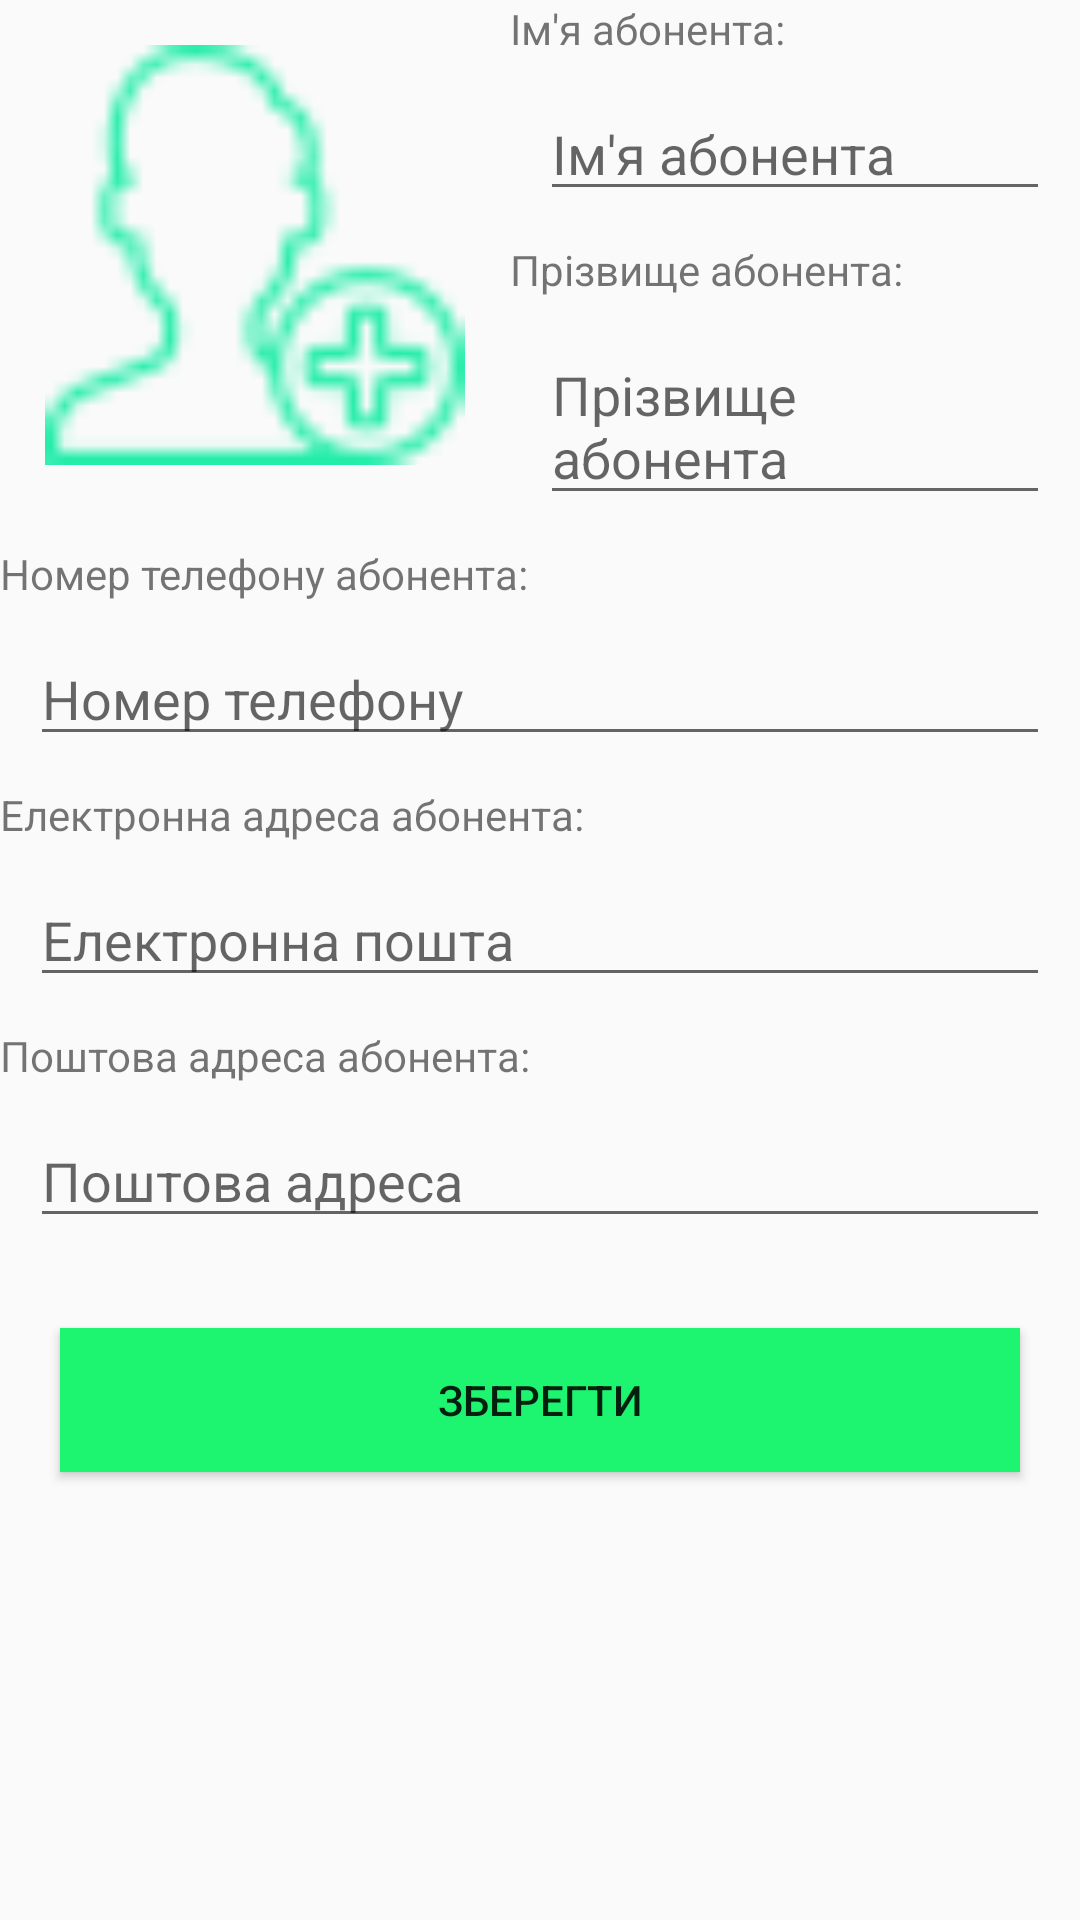

Write the Android layout XML for this screen, with the resource values it uses.
<!-- AndroidManifest.xml: application theme AppTheme -->
<!-- res/layout/activity_add_abonent.xml -->
<?xml version="1.0" encoding="utf-8"?>
<androidx.coordinatorlayout.widget.CoordinatorLayout
    xmlns:android="http://schemas.android.com/apk/res/android"
    xmlns:app="http://schemas.android.com/apk/res-auto"
    xmlns:tools="http://schemas.android.com/tools"
    android:layout_width="match_parent"
    android:layout_height="match_parent"
    tools:context=".AddAbonent">

    <LinearLayout
        android:orientation="vertical"
        android:layout_width="match_parent"
        android:layout_height="match_parent">

        <ScrollView
            android:layout_width="match_parent"
            android:layout_height="match_parent">

        <LinearLayout
            android:orientation="vertical"
            android:layout_width="match_parent"
            android:layout_height="wrap_content">

        <LinearLayout
            android:orientation="horizontal"
            android:layout_width="match_parent"
            android:layout_height="wrap_content">

            <LinearLayout
                android:layout_gravity="left"
                android:orientation="vertical"
                android:layout_width="wrap_content"
                android:layout_height="wrap_content">

                <ImageView
                    android:id="@+id/add_image"
                    android:layout_margin="15dp"
                    android:src="@drawable/add_user"
                    android:layout_width="140dp"
                    android:layout_height="140dp"/>

            </LinearLayout>

            <LinearLayout
                android:layout_gravity="right"
                android:orientation="vertical"
                android:layout_width="match_parent"
                android:layout_height="wrap_content">

                <TextView
                    android:layout_width="match_parent"
                    android:layout_height="match_parent"
                    android:text="Ім'я абонента:" />

                <EditText
                    android:id="@+id/edit_name"
                    android:hint="Ім'я абонента"
                    android:layout_margin="10dp"
                    android:layout_width="match_parent"
                    android:layout_height="wrap_content"/>

                <TextView
                    android:layout_width="match_parent"
                    android:layout_height="match_parent"
                    android:text="Прізвище абонента:" />

                <EditText
                    android:id="@+id/edit_surname"
                    android:hint="Прізвище абонента"
                    android:layout_margin="10dp"
                    android:layout_width="match_parent"
                    android:layout_height="wrap_content"/>

            </LinearLayout>

        </LinearLayout>

        <LinearLayout
            android:orientation="vertical"
            android:layout_width="match_parent"
            android:layout_height="match_parent">

            <TextView
                android:layout_width="match_parent"
                android:layout_height="wrap_content"
                android:text="Номер телефону абонента:" />

            <EditText
                android:id="@+id/edit_number"
                android:hint="Номер телефону"
                android:layout_margin="10dp"
                android:layout_width="match_parent"
                android:layout_height="wrap_content"/>

            <TextView
                android:layout_width="match_parent"
                android:layout_height="wrap_content"
                android:text="Електронна адреса абонента:" />

            <EditText
                android:id="@+id/edit_email"
                android:hint="Електронна пошта"
                android:layout_margin="10dp"
                android:layout_width="match_parent"
                android:layout_height="wrap_content"/>

            <TextView
                android:layout_width="match_parent"
                android:layout_height="wrap_content"
                android:text="Поштова адреса абонента:" />

            <EditText
                android:id="@+id/edit_adress"
                android:hint="Поштова адреса"
                android:layout_margin="10dp"
                android:layout_width="match_parent"
                android:layout_height="wrap_content"/>

            <Button
                android:id="@+id/button_add"
                android:layout_margin="20dp"
                android:background="@color/colorPrimary"
                android:text="ЗБЕРЕГТИ"
                android:layout_width="match_parent"
                android:layout_height="wrap_content"/>

        </LinearLayout>

        </LinearLayout>
        </ScrollView>

    </LinearLayout>

</androidx.coordinatorlayout.widget.CoordinatorLayout>
<!-- resources referenced by this layout -->
<resources>
  <color name="colorPrimary">#1df570</color>
  <!-- drawable add_user: png bitmap (drawable, 1469 bytes) -->
  <style name="AppTheme" parent="Theme.AppCompat.Light.DarkActionBar">
          
          <item name="colorPrimary">@color/colorPrimary</item>
          <item name="colorPrimaryDark">@color/colorPrimaryDark</item>
          <item name="colorAccent">@color/colorAccent</item>
      </style>
  <color name="colorPrimaryDark">#065223</color>
  <color name="colorAccent">#03DAC5</color>
</resources>
